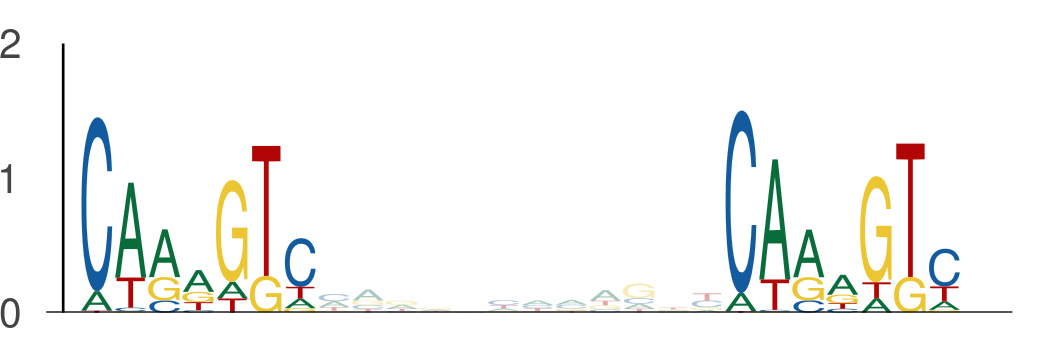

Source data for this figure (header and first rows):
seq_index, start_position, end_position, is_reversed_complement
1702, 130, 137, 0
1702, 149, 156, 0
2840, 61, 68, 0
2840, 80, 87, 0
1703, 132, 139, 0
1703, 151, 158, 0
4356, 47, 54, 0
4356, 66, 73, 0
5639, 130, 137, 0
5639, 149, 156, 0
5034, 53, 60, 0
5034, 72, 79, 0
5977, 61, 68, 0
5977, 80, 87, 0
2774, 137, 144, 0
2774, 156, 163, 0
2774, 87, 94, 0
2774, 106, 113, 0
4271, 114, 121, 0
4271, 133, 140, 0
4271, 108, 115, 0
4271, 127, 134, 0
4271, 95, 102, 0
4271, 114, 121, 0
4155, 117, 124, 0
4155, 136, 143, 0
1835, 95, 102, 0
1835, 114, 121, 0
4171, 80, 87, 0
4171, 99, 106, 0
4328, 80, 87, 0
4328, 99, 106, 0
5009, 80, 87, 0
5009, 99, 106, 0
5009, 68, 75, 0
5009, 87, 94, 0
5009, 3, 10, 0
5009, 22, 29, 0
1718, 80, 87, 0
1718, 99, 106, 0
4124, 61, 68, 0
4124, 80, 87, 0
4642, 80, 87, 0
4642, 99, 106, 0
5118, 61, 68, 0
5118, 80, 87, 0
5157, 33, 40, 0
5157, 52, 59, 0
315, 107, 114, 0
315, 126, 133, 0
5154, 38, 45, 0
5154, 57, 64, 0
5154, 128, 135, 0
5154, 147, 154, 0
4188, 10, 17, 0
4188, 29, 36, 0
1713, 109, 116, 0
1713, 128, 135, 0
5028, 108, 115, 0
5028, 127, 134, 0
... 1,236 more rows
